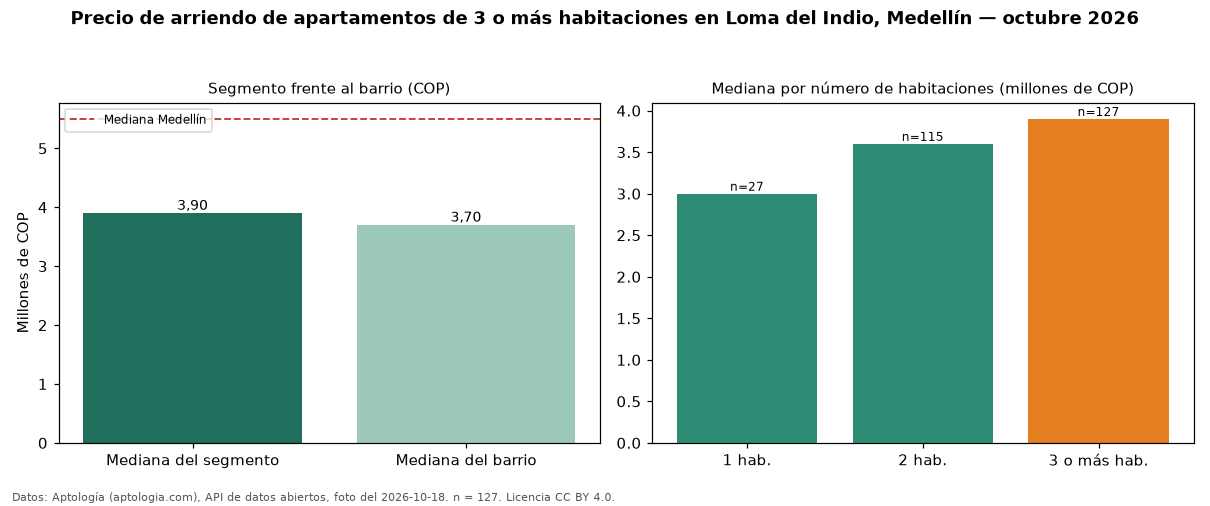

Source data for this figure (header and first rows):
seccion, metrica, valor_cop, n
precio, mediana, 3900000, 127
habitaciones, 1, 3000000, 27
habitaciones, 2, 3600000, 115
habitaciones, 3+, 3900000, 127
barrio, mediana_barrio_todos_los_tamanos, 3700000, 270
ciudad, mediana_ciudad, 5500000, 
fuente, fecha_foto, 2026-10-18, 
fuente, atribucion, https://www.aptologia.com/arriendo/medel…, 
